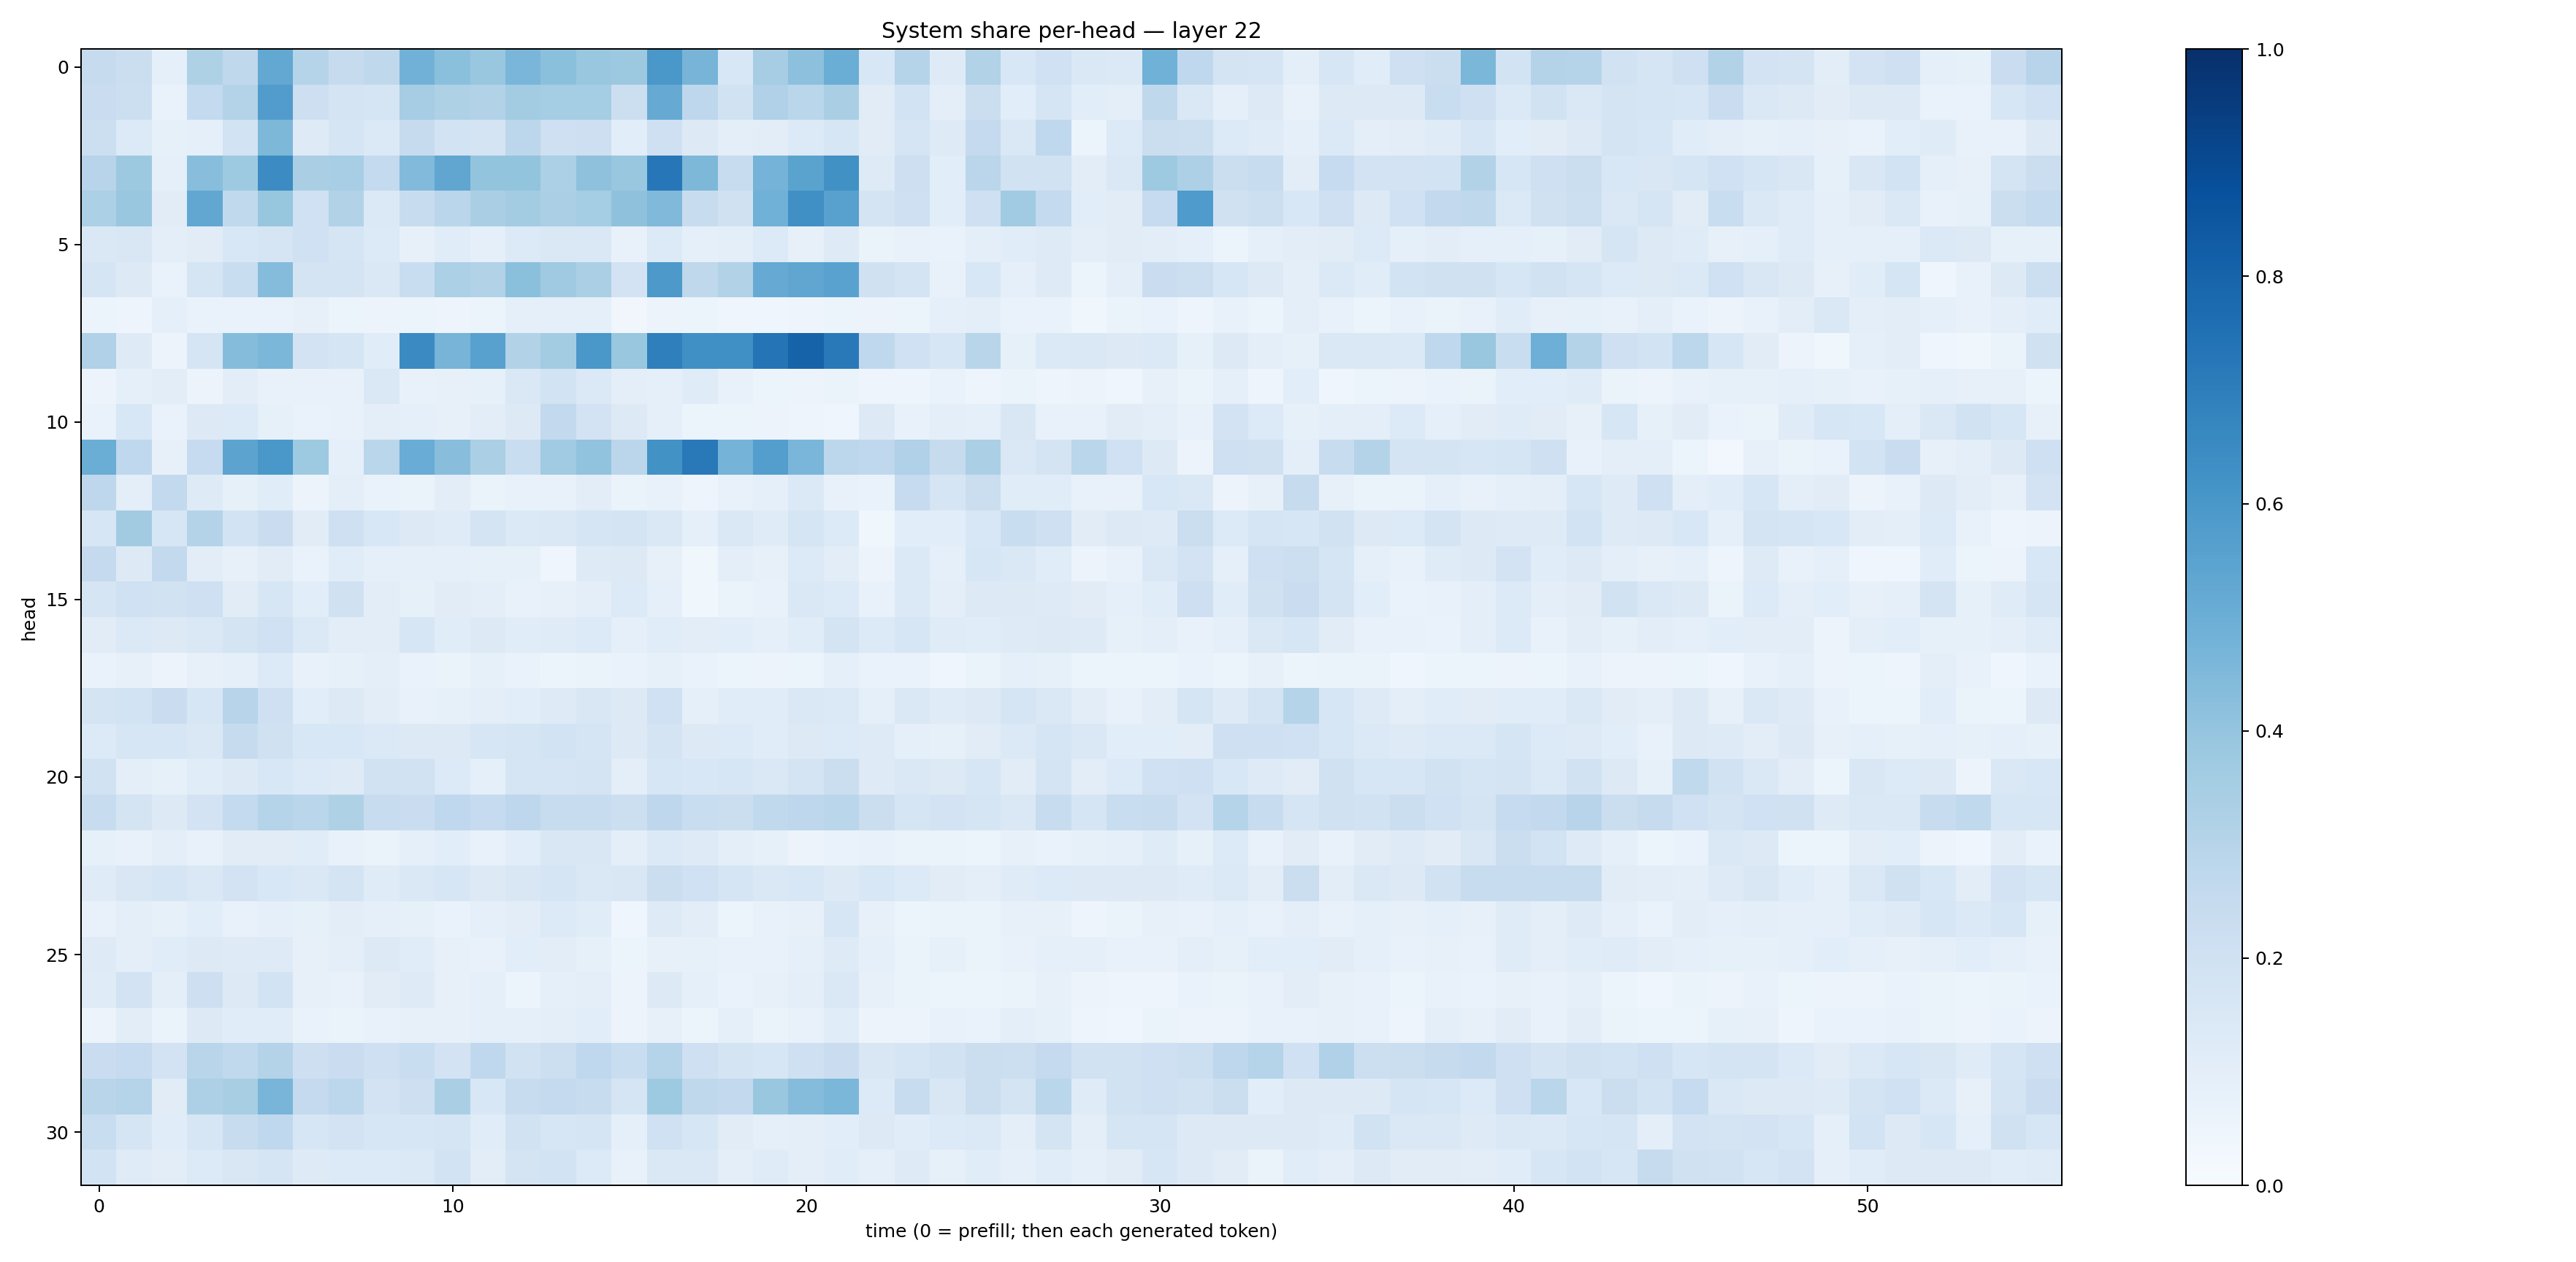

Values plotted in this chart, from the file beside it:
0.24326608, 0.22135912, 0.08732853, 0.3208093, 0.2713694, 0.5254893, 0.29945537, 0.24388441, 0.26980475, 0.48415568, 0.41942397, 0.38951772, 0.46262354, 0.41902894, 0.38399133, 0.37792122, 0.59770775, 0.47058105, 0.15511683, 0.34943056, 0.41419768, 0.5011757, 0.15407936, 0.29786733
0.2277, 0.2163, 0.07024, 0.2573, 0.3066, 0.5775, 0.2113, 0.1786, 0.1665, 0.3482, 0.3241, 0.3107, 0.3575, 0.3547, 0.3531, 0.215, 0.5151, 0.2769, 0.1934, 0.3171, 0.2867, 0.3395, 0.1096, 0.1837
0.2171, 0.1356, 0.08584, 0.09189, 0.1867, 0.4544, 0.1221, 0.1656, 0.1396, 0.2452, 0.1848, 0.1772, 0.2788, 0.2068, 0.2136, 0.1086, 0.2082, 0.1313, 0.09603, 0.103, 0.1335, 0.1637, 0.1129, 0.1712
0.2948, 0.3772, 0.08885, 0.4264, 0.373, 0.6479, 0.3387, 0.3454, 0.2557, 0.4438, 0.5337, 0.3993, 0.3998, 0.3281, 0.4103, 0.3841, 0.726, 0.4551, 0.2385, 0.4749, 0.5484, 0.6255, 0.1218, 0.213
0.329, 0.3853, 0.1101, 0.5277, 0.2624, 0.3932, 0.2017, 0.3119, 0.1405, 0.2373, 0.2863, 0.3365, 0.3573, 0.3332, 0.3552, 0.4112, 0.447, 0.2385, 0.1979, 0.4861, 0.6325, 0.5585, 0.1725, 0.209
0.1427, 0.1486, 0.0975, 0.1123, 0.1531, 0.1671, 0.2024, 0.1716, 0.1355, 0.08174, 0.1167, 0.08717, 0.1355, 0.144, 0.1429, 0.072, 0.1334, 0.09131, 0.09697, 0.1357, 0.08142, 0.1242, 0.06442, 0.07425
0.167, 0.1322, 0.06781, 0.1698, 0.2325, 0.4374, 0.1792, 0.1736, 0.1476, 0.2316, 0.3306, 0.3126, 0.4194, 0.3692, 0.334, 0.1798, 0.5912, 0.2726, 0.3126, 0.5148, 0.5328, 0.5544, 0.1955, 0.1783
0.05464, 0.0475, 0.08899, 0.06886, 0.06793, 0.06969, 0.08132, 0.05958, 0.05473, 0.05888, 0.04755, 0.0537, 0.0928, 0.08734, 0.09001, 0.03393, 0.05819, 0.05413, 0.04416, 0.04446, 0.04898, 0.05195, 0.05743, 0.05349
0.3164, 0.1246, 0.05844, 0.1653, 0.4344, 0.4599, 0.1835, 0.1684, 0.1138, 0.6491, 0.4718, 0.5556, 0.3092, 0.3555, 0.5999, 0.3897, 0.6915, 0.6317, 0.629, 0.7375, 0.8028, 0.7167, 0.2658, 0.1994
0.0554, 0.08944, 0.104, 0.05481, 0.1017, 0.07158, 0.07474, 0.0763, 0.1427, 0.07642, 0.08, 0.08523, 0.1452, 0.1841, 0.1406, 0.0974, 0.09232, 0.1182, 0.07447, 0.06181, 0.05644, 0.06324, 0.04823, 0.04965
0.06696, 0.1557, 0.07016, 0.1288, 0.1338, 0.08296, 0.06999, 0.07217, 0.09498, 0.0932, 0.08095, 0.1022, 0.1279, 0.2601, 0.1797, 0.1307, 0.08637, 0.05861, 0.06032, 0.05485, 0.05058, 0.04396, 0.1258, 0.07668
0.5032, 0.2657, 0.07822, 0.2491, 0.5432, 0.5986, 0.3725, 0.08935, 0.2883, 0.5059, 0.4281, 0.3336, 0.2333, 0.3665, 0.4034, 0.2848, 0.6243, 0.7178, 0.4738, 0.569, 0.4635, 0.2797, 0.2659, 0.3182
0.274, 0.1003, 0.259, 0.1218, 0.08544, 0.1156, 0.0555, 0.09908, 0.06673, 0.06391, 0.1043, 0.06517, 0.07504, 0.07638, 0.1042, 0.06494, 0.07335, 0.04885, 0.07622, 0.09312, 0.1378, 0.0737, 0.06875, 0.2468
0.1563, 0.3616, 0.158, 0.3065, 0.1855, 0.2297, 0.1132, 0.2082, 0.1545, 0.1275, 0.1203, 0.1763, 0.1392, 0.1456, 0.1682, 0.1738, 0.1467, 0.08756, 0.1421, 0.121, 0.1692, 0.1338, 0.03866, 0.1055
0.2535, 0.1293, 0.261, 0.1052, 0.07905, 0.1122, 0.07013, 0.1158, 0.08677, 0.09139, 0.09224, 0.08374, 0.08456, 0.04544, 0.1224, 0.126, 0.07862, 0.03841, 0.094, 0.07854, 0.1356, 0.1035, 0.05542, 0.1405
0.1701, 0.2007, 0.1935, 0.2037, 0.1096, 0.1627, 0.1057, 0.1968, 0.1036, 0.0826, 0.1115, 0.1005, 0.07081, 0.07925, 0.09632, 0.1336, 0.09231, 0.03768, 0.06554, 0.07337, 0.1457, 0.135, 0.07724, 0.1382
0.1132, 0.1396, 0.1259, 0.1467, 0.1779, 0.1997, 0.1391, 0.102, 0.1042, 0.1564, 0.1169, 0.1309, 0.1139, 0.1188, 0.1333, 0.08629, 0.1163, 0.1045, 0.1085, 0.09176, 0.1141, 0.1745, 0.1353, 0.1569
0.06875, 0.07878, 0.05713, 0.08011, 0.08829, 0.1344, 0.07455, 0.08317, 0.09873, 0.06748, 0.06273, 0.08479, 0.0666, 0.05411, 0.06387, 0.06731, 0.08361, 0.06881, 0.05886, 0.05614, 0.0589, 0.09067, 0.06827, 0.06721
0.1761, 0.1852, 0.2291, 0.1618, 0.2963, 0.2102, 0.1072, 0.1252, 0.1043, 0.07268, 0.08359, 0.1016, 0.1089, 0.1216, 0.1493, 0.127, 0.2013, 0.08732, 0.1157, 0.114, 0.1462, 0.1401, 0.08659, 0.1438
0.1366, 0.158, 0.1585, 0.1422, 0.2448, 0.1974, 0.1561, 0.1539, 0.1377, 0.1306, 0.1321, 0.1606, 0.1714, 0.1846, 0.1705, 0.1305, 0.1724, 0.1293, 0.1342, 0.1149, 0.1281, 0.1333, 0.122, 0.0918
0.1909, 0.1008, 0.08449, 0.1156, 0.1258, 0.1527, 0.1344, 0.1213, 0.1891, 0.1941, 0.1354, 0.09352, 0.1658, 0.1654, 0.177, 0.09794, 0.1575, 0.155, 0.1579, 0.1468, 0.1781, 0.2208, 0.122, 0.1468
0.2396, 0.179, 0.13, 0.1825, 0.2569, 0.3017, 0.2868, 0.3241, 0.2391, 0.2304, 0.2677, 0.2476, 0.276, 0.2397, 0.2393, 0.2155, 0.2753, 0.2309, 0.2237, 0.2623, 0.2746, 0.287, 0.2235, 0.1682
0.08276, 0.0719, 0.09415, 0.07668, 0.1119, 0.1129, 0.1165, 0.07612, 0.06635, 0.09359, 0.1063, 0.07095, 0.1078, 0.1497, 0.1521, 0.09483, 0.1376, 0.1231, 0.1008, 0.08263, 0.05784, 0.06849, 0.0734, 0.06472
0.118, 0.1511, 0.1716, 0.1409, 0.1818, 0.1538, 0.1448, 0.1782, 0.1174, 0.1461, 0.1563, 0.1318, 0.1495, 0.1656, 0.1412, 0.1497, 0.2222, 0.2001, 0.1706, 0.1484, 0.154, 0.1283, 0.1556, 0.136
0.0722, 0.09908, 0.08213, 0.1076, 0.07438, 0.08619, 0.0821, 0.103, 0.09225, 0.08531, 0.0699, 0.08927, 0.1043, 0.1346, 0.1143, 0.04399, 0.1249, 0.1021, 0.05933, 0.07198, 0.08191, 0.1626, 0.082, 0.05444
0.1234, 0.0995, 0.1162, 0.1271, 0.1247, 0.1216, 0.0806, 0.1002, 0.1314, 0.1136, 0.07891, 0.07691, 0.1093, 0.1023, 0.08432, 0.05255, 0.07829, 0.08225, 0.07811, 0.07671, 0.09207, 0.1214, 0.09319, 0.06349
0.1192, 0.18, 0.09894, 0.2126, 0.1288, 0.1874, 0.07848, 0.07033, 0.1121, 0.1229, 0.08189, 0.08994, 0.06085, 0.08999, 0.09881, 0.05708, 0.1307, 0.08976, 0.06714, 0.07975, 0.09498, 0.1456, 0.08092, 0.06412
0.05786, 0.1044, 0.06617, 0.1257, 0.1164, 0.1137, 0.06866, 0.06366, 0.07595, 0.08133, 0.08114, 0.09267, 0.08714, 0.09639, 0.1071, 0.05598, 0.08099, 0.05334, 0.09055, 0.06445, 0.07767, 0.1134, 0.05849, 0.05547
0.2276, 0.2493, 0.1827, 0.2901, 0.2649, 0.3071, 0.2147, 0.2304, 0.2091, 0.2321, 0.1803, 0.2659, 0.191, 0.2179, 0.2695, 0.2338, 0.3017, 0.208, 0.1735, 0.1563, 0.2081, 0.2299, 0.1518, 0.1644
0.2902, 0.3028, 0.1102, 0.3264, 0.3401, 0.4662, 0.2529, 0.2811, 0.1825, 0.2148, 0.3371, 0.153, 0.2345, 0.2504, 0.2373, 0.1704, 0.3736, 0.27, 0.2585, 0.3833, 0.4364, 0.4573, 0.136, 0.2347
0.2322, 0.1669, 0.1146, 0.1626, 0.2406, 0.2658, 0.1564, 0.1819, 0.1634, 0.1612, 0.1682, 0.1155, 0.1897, 0.1616, 0.1641, 0.09374, 0.1994, 0.1587, 0.1123, 0.09197, 0.09464, 0.1068, 0.1258, 0.1172
0.1847, 0.121, 0.1016, 0.1347, 0.1511, 0.1645, 0.1245, 0.1345, 0.1358, 0.1382, 0.186, 0.1034, 0.1767, 0.1865, 0.1342, 0.07342, 0.1456, 0.1412, 0.1015, 0.1189, 0.09742, 0.115, 0.08912, 0.1219
